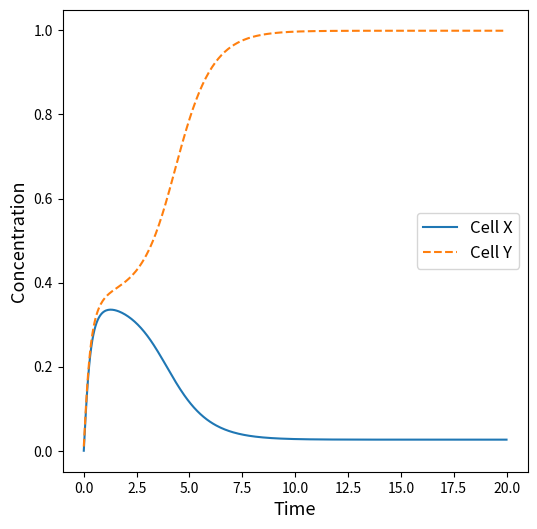
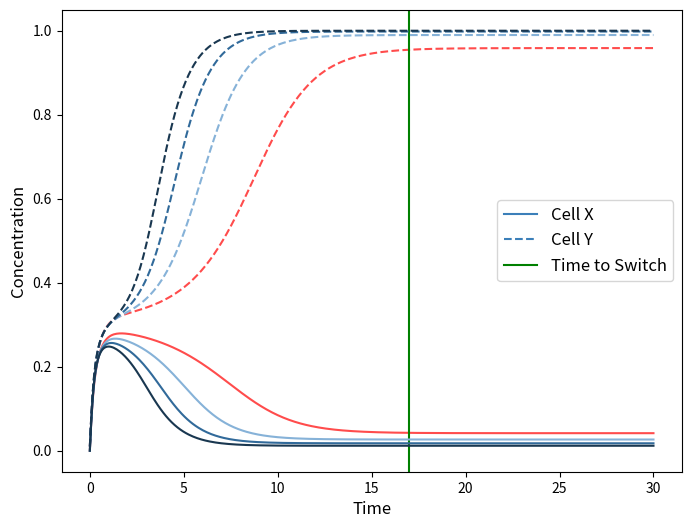

Write the Python code that produced these figures, in order. (Note: this script raises an exception after producing the figures.)
# Import modules
import numpy as np
import matplotlib
import matplotlib.pyplot as plt
import scipy as sp
from scipy.integrate import odeint
import pylab as p
from matplotlib.lines import Line2D

# Define functions
def f(X, theta, n):
  return 1/(1+pow((X/theta),n))

def dZ_dt(Z, ts, f, mu, theta, n): 
  X, Y = Z[0], Z[1]
  dxdt, dydt = -mu*X + f(Y,theta,n), -mu*Y + f(X,theta,n)
  return [dxdt, dydt]


# Define initial conditions and parameters
Z0 = [0, 0.01] 
mu = 1
theta = 0.3
n = 3
ts = np.linspace(0, 20, 400)


# Run simulation
Zs = odeint(dZ_dt, Z0, ts, args=(f,mu,theta,n))

# Plot simulation
fig = plt.figure()
fig.set_size_inches(6,6)
plt.plot(ts, Zs[:,0],label='Cell X')
plt.plot(ts, Zs[:,1],label='Cell Y',linestyle='--')
plt.legend(loc='right',prop={"size":12},markerscale=2)
plt.xlabel('Time',fontsize=13)
plt.ylabel('Concentration',fontsize=13)

# Changing parameters (n)

n = 4 # how many lines to draw or number of discrete color levels
cmap = plt.get_cmap("Blues", n)
cmap = matplotlib.colors.ListedColormap(['#d0e1f0','#86b2d8','#316a9a','#193750'])
fig = plt.figure()
fig.set_size_inches(8,6)
# Set initial conditions
ts = np.linspace(0, 30, 400)
Z0 = [0, 0.01] # initial conditions for x and y

# Time graph n=2
fig = plt.figure()
fig.set_size_inches(8,6)

Zs = odeint(dZ_dt, Z0, ts, args=(f,1,0.2,2))
plt.plot(ts, Zs[:,0], color='r',alpha=0.7)
plt.plot(ts, Zs[:,1], color='r',alpha=0.7,linestyle='--')
plt.axvline(17, 0, 1,color='g')

# Time graph n=3
Zs = odeint(dZ_dt, Z0, ts, args=(f,1,0.2,2.25))
plt.plot(ts, Zs[:,0], color=cmap(1))
plt.plot(ts, Zs[:,1], color=cmap(1),linestyle='--')

# Time graph n=4
Zs = odeint(dZ_dt, Z0, ts, args=(f,1,0.2,2.5))
plt.plot(ts, Zs[:,0], color=cmap(2))
plt.plot(ts, Zs[:,1], color=cmap(2),linestyle='--')

Zs = odeint(dZ_dt, Z0, ts, args=(f,1,0.2,2.75))
plt.plot(ts, Zs[:,0], color=cmap(3))
plt.plot(ts, Zs[:,1], color=cmap(3),linestyle='--')

plt.xlabel("Time", fontsize=12)
plt.ylabel("Concentration", fontsize=12)
line1 = Line2D(range(1), range(1), color='#3b7fb9')
line2 = Line2D(range(1), range(1), color='#3b7fb9',linestyle='--')
line3 = Line2D(range(1), range(1), color='g')
plt.legend((line1,line2,line3),('Cell X','Cell Y',"Time to Switch"),numpoints=1, loc=7,prop={"size":12},markerscale=2)
 
sm = plt.cm.ScalarMappable(cmap=cmap)
sm.set_array([])
cbar=plt.colorbar(sm, ticks=np.linspace(0, 1, 4, endpoint=False) + 1/12,label='Varying value of parameter n')
cbar.ax.set_yticklabels(['2.0','2.25', '2.5', '2.75'])
cbar.ax.axes.tick_params(length=0)

plt.show()

# Changing parameters - theta
n = 4 # how many lines to draw or number of discrete color levels
cmap = plt.get_cmap("Blues", n)
cmap = matplotlib.colors.ListedColormap(['#d0e1f0','#86b2d8','#316a9a','#193750'])
fig = plt.figure()
fig.set_size_inches(8,6)
# Set initial conditions
ts = np.linspace(0, 30, 400)
Z0 = [0, 0.01] # initial conditions for x and y

# Time graph n=2
fig = plt.figure()
fig.set_size_inches(8,6)

Zs = odeint(dZ_dt, Z0, ts, args=(f,1,0.2,2))
plt.plot(ts, Zs[:,0], color=cmap(0))
plt.plot(ts, Zs[:,1], color=cmap(0),linestyle='--')

Zs = odeint(dZ_dt, Z0, ts, args=(f,1,0.2,2.25))
plt.plot(ts, Zs[:,0], color=cmap(1))
plt.plot(ts, Zs[:,1], color=cmap(1),linestyle='--')


Zs = odeint(dZ_dt, Z0, ts, args=(f,1,0.2,2.5))
plt.plot(ts, Zs[:,0], color='r',alpha=0.7)
plt.plot(ts, Zs[:,1], color='r',alpha=0.7,linestyle='--')

Zs = odeint(dZ_dt, Z0, ts, args=(f,1,0.2,2.75))
plt.plot(ts, Zs[:,0], color=cmap(3))
plt.plot(ts, Zs[:,1], color=cmap(3),linestyle='--')

plt.xlabel("Time", fontsize=12)
plt.ylabel("Concentration", fontsize=12)
line1 = Line2D(range(1), range(1), color='#3b7fb9')
line2 = Line2D(range(1), range(1), color='#3b7fb9',linestyle='--')
line3 = Line2D(range(1), range(1), color='g')
plt.legend((line1,line2,line3),('Cell X','Cell Y',"Time to Switch"),numpoints=1, loc=7,prop={"size":12},markerscale=2)
 
sm = plt.cm.ScalarMappable(cmap=cmap)
sm.set_array([])
cbar=plt.colorbar(sm, ticks=np.linspace(0, 1, 4, endpoint=False) + 1/12,label='Varying value of parameter n')
cbar.ax.set_yticklabels(['2.0','2.25', '2.5', '2.75'])
cbar.ax.axes.tick_params(length=0)

plt.show()

from matplotlib.lines import Line2D

# Varying both at same time
ts = np.linspace(0, 10, 1000)
xs = np.arange(0, 1, 0.03) #vary X concentration from 0 to 1
ys = np.arange(0, 1, 0.03) 
y = 0.5
initial_theta=0.3
X, Y = np.meshgrid(xs, ys)
u, v = dZ_dt([X,Y], ts, f, mu=1,theta = initial_theta, n=3)

X,Y = np.meshgrid(xs,ys)



fig, ax = plt.subplots(figsize=(9,9))


ax.quiver(X,Y,u,v)



ax.set_aspect('equal')

nseries = 2;  # number of curves on the phase plot
ts = np.linspace(0, 10, 1000)
xs = np.linspace(0, 0.1, nseries) # do 0.01 instead of 0.25, DO LESS TRAJECTORIES
ys = np.linspace(0, 0.1, nseries) 

for x in range(nseries):
  for y in range(nseries):
    Xs = odeint(dZ_dt, (xs[x], ys[y]), ts,args=(f,1,initial_theta))
    if (Xs[:,0].any() == 0):
      plt.plot(Xs[:,0],Xs[:,1],'+', color = 'red')
    else:
      plt.plot(Xs[:,0], Xs[:,1], color='red');
plt.xlabel("Cell X",fontsize=20); plt.ylabel("Cell Y",fontsize=20);


xs = np.linspace(0, 1, nseries) # do 0.01 instead of 0.25, DO LESS TRAJECTORIES
ys = np.linspace(0, 1, nseries) 
plt.plot(xs,ys, color = 'red')
ax.plot([0.0285],[0.999], marker="o", color = 'black', markersize=15) 
ax.plot([0.999],[0.0285], marker="o", color = 'black', markersize=15)
ax.plot([0.35],[0.35], marker="o", color='black', markersize=15, mfc='none') #saddle point

line1 = Line2D(range(1), range(1), color="w", marker='o', markerfacecolor="black", markersize=10)

line2 = Line2D(range(1), range(1), color="w", marker='o',markeredgecolor='black',markersize=10)
plt.legend((line1,line2),('Stable equilibrium points','Unstable saddle point'),numpoints=1, loc=1,prop={"size":20},markerscale=2)
plt.show()
#plt.savefig(f"{images_dir}/Phase portrait with theta=0.3, initial conditions(0,1,0.01), point after saddle-node bifurcation.png")

#files.download("Phase portrait with 3 points. theta=0.3, initial conditions(0,1,0.03).png")


!pip install ddeint

# EXAMPLE
# Import modules
from pylab import cos, linspace, subplots
from ddeint import ddeint

# Define any new functions
def delay_model(Z,ts,tau,f):
    X, Y = Z(ts)
    xd,yd = Z(ts-tau)
    dx = -mu*X + f(yd, theta,n)
    dy = -mu*Y + f(xd, theta,n)
    return [dx,dy]

# Define initial conditions and parameters
xy_0 = lambda t : np.array([0,0.01])
ts = np.linspace(0, 50, 1000)
mu = 1
theta = 0.3
n = 3

# Introduce the delay
tau = 1

# Run simulation
yy = ddeint(delay_model,xy_0,ts,fargs=(tau,f,))

# Plot simulation
fig = plt.figure()
fig.set_size_inches(6,6)
plt.plot(ts,yy[:,0],lw=2, label='Cell X')
plt.plot(ts,yy[:,1],lw=2, label ='Cell Y')
plt.xlabel('Time',fontsize=13)
plt.ylabel('Concentration',fontsize=13)
plt.legend(fontsize=13)

fig, ax = plt.subplots(figsize=(9,9))
plt.plot(yy[:,0], yy[:,1], lw=2, label='Delay = %.01f'%d)
ax.plot([0.45],[0.45], marker="o", color = 'red', markeredgecolor="red", markersize=15,label='Unstable saddle point')
ax.legend(prop={"size":20},markerscale=1)
plt.xlabel('Cell X Concentration',fontsize=13)
plt.ylabel('Cell Y Concentration',fontsize=13)

# EXAMPLE - Uses the Milstein method
# Import modules
import numpy as np
import matplotlib.pyplot as plt

# Define initial conditions and parameters
N = 10000 
t_init = 0
t_end = 15
dt = float(t_end - t_init) / N
ts = np.arange(t_init, t_end + dt, dt)
ys = np.zeros(N + 1)
xs = np.zeros(N + 1)
b=0.01
sigma = 0.075

# Define new functions
def dW(delta_t):
    """Random sample normal distribution"""
    return np.random.normal(loc=0.0, scale=np.sqrt(delta_t))

def f(X):
    """Hill function with parameters mu=1,theta=0.3,n=3"""
    return 1/(1+pow((X/0.3),3))

# Simulate SDE using Milstein Method
for i in range(1, ts.size):
  t = (i - 1) * dt
  y = ys[i - 1]
  x = xs[i-1]
  xs[i] = x + (-1*x+ f(y))* dt + (1-b)*sigma*x*dW(dt) + 0.5* sigma**2 * x* (dW(dt)**2 - dt)
  ys[i] = y + (-1*y + f(x))* dt + sigma*y*dW(dt) + 0.5* sigma**2 * y* (dW(dt)**2 - dt)

# Plot simulation
fig = plt.figure(figsize=(6, 6))


plt.plot(ts, xs, label="Cell X")
plt.plot(ts, ys,label="Cell Y")

plt.xlabel("Time",fontsize=12)
h = plt.ylabel("Concentration",fontsize=12)
plt.legend(loc=7,prop={"size":15},markerscale=2)
plt.show()

# ------------------------------------------------------------------------------
# INVESTIGATING BIAS
# ------------------------------------------------------------------------------

# Import modules
import numpy as np
import matplotlib.pyplot as plt

# Define initial conditions and parameters
N = 10000 
t_init = 0
t_end = 15
dt = float(t_end - t_init) / N
ts = np.arange(t_init, t_end + dt, dt)
ys = np.zeros(N + 1)
xs = np.zeros(N + 1)
b=0.1
sigma = 0

# Define new functions
def dW(delta_t):
    """Random sample normal distribution"""
    return np.random.normal(loc=0.0, scale=np.sqrt(delta_t))

def f(X):
    """Hill function with parameters mu=1,theta=0.3,n=3"""
    return 1/(1+pow((X/0.3),3))

# Simulate SDE using Milstein Method
for i in range(1, ts.size):
  t = (i - 1) * dt
  y = ys[i - 1]
  x = xs[i-1]
  xs[i] = x + (-1*x+ f(y))* dt + (1-b)*sigma*x*dW(dt) + 0.5* sigma**2 * x* (dW(dt)**2 - dt)
  ys[i] = y + (-1*y + f(x))* dt + sigma*y*dW(dt) + 0.5* sigma**2 * y* (dW(dt)**2 - dt)

# Plot simulation
fig = plt.figure(figsize=(6, 6))


plt.plot(ts, xs, label="Cell X")
plt.plot(ts, ys,label="Cell Y")

plt.xlabel("Time",fontsize=12)
h = plt.ylabel("Concentration",fontsize=12)
plt.legend(loc=7,prop={"size":15},markerscale=2)
plt.show()